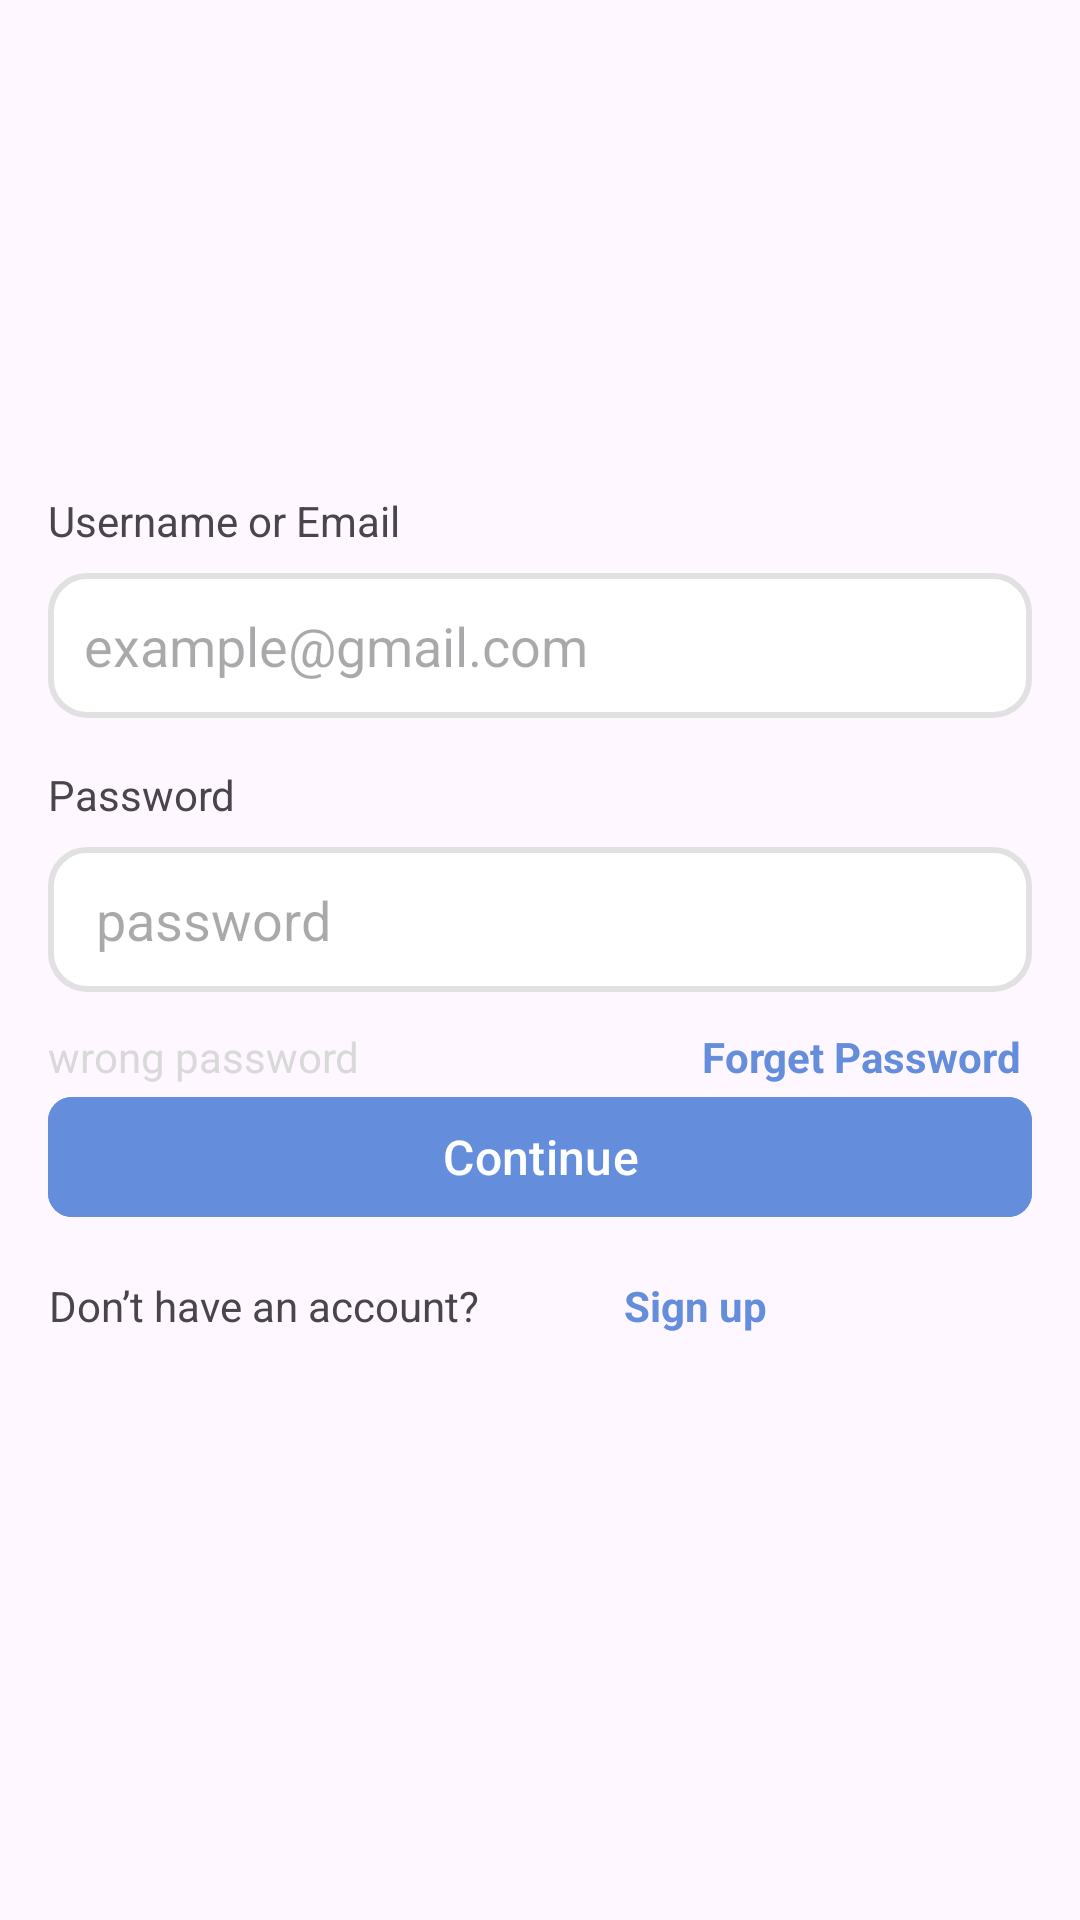

Write the Android layout XML for this screen, with the resource values it uses.
<!-- AndroidManifest.xml: application theme Theme.QUiz -->
<!-- res/layout/fragment_login.xml -->
<?xml version="1.0" encoding="utf-8"?>
<androidx.constraintlayout.widget.ConstraintLayout xmlns:android="http://schemas.android.com/apk/res/android"
    xmlns:app="http://schemas.android.com/apk/res-auto"
    xmlns:tools="http://schemas.android.com/tools"
    android:layout_width="match_parent"
    android:layout_height="match_parent"
    tools:context=".Login">

    <TextView
        android:id="@+id/usertv"
        android:layout_width="match_parent"
        android:layout_height="wrap_content"
        android:layout_marginHorizontal="16dp"
        android:layout_marginTop="164dp"
        android:text="Username or Email"
        app:layout_constraintTop_toTopOf="parent"
        tools:layout_editor_absoluteX="16dp" />

    <EditText
        android:id="@+id/userName"
        android:layout_width="match_parent"
        android:layout_height="wrap_content"
        android:layout_marginHorizontal="16dp"
        android:layout_marginTop="8dp"
        android:background="@drawable/rounded_bg"
        android:hint="example@gmail.com"
        android:padding="12dp"
        app:layout_constraintEnd_toEndOf="parent"
        app:layout_constraintStart_toStartOf="parent"
        app:layout_constraintTop_toBottomOf="@+id/usertv"
        app:layout_constraintVertical_bias="0.0" />

    <TextView
        android:id="@+id/textView"
        android:layout_width="match_parent"
        android:layout_height="wrap_content"
        android:layout_marginHorizontal="16dp"
        android:layout_marginTop="16dp"
        android:text="Password"
        android:textSize="14sp"
        app:layout_constraintTop_toBottomOf="@+id/userName"
        tools:layout_editor_absoluteX="16dp" />

    <EditText
        android:id="@+id/password"
        android:layout_width="match_parent"
        android:layout_height="wrap_content"
        android:layout_marginHorizontal="16dp"
        android:layout_marginTop="8dp"
        android:background="@drawable/rounded_bg"
        android:hint="password"
        android:padding="12dp"
        android:paddingStart="16dp"
        app:layout_constraintEnd_toEndOf="parent"
        app:layout_constraintStart_toStartOf="parent"
        app:layout_constraintTop_toBottomOf="@+id/textView"
        app:layout_constraintVertical_bias="0.0"
        />
    <TextView
        android:id="@+id/wrongPassword"
        android:layout_width="0dp"
        android:layout_height="wrap_content"
        android:text="wrong password"
        android:textSize="14sp"
        android:textColor="#D9D9D9"
        android:layout_marginStart="16dp"
        android:layout_marginTop="12dp"
        android:layout_marginBottom="18dp"
        app:layout_constraintTop_toBottomOf="@+id/password"
        app:layout_constraintStart_toStartOf="parent"
        app:layout_constraintEnd_toStartOf="@+id/forgetPassword"/>
    <TextView
        android:id="@+id/forgetPassword"
        android:layout_width="wrap_content"
        android:layout_height="wrap_content"
        android:text="Forget Password"
        android:gravity="end"
        android:textSize="14sp"
        android:layout_marginEnd="20dp"
        android:textColor="#648DDB"
        android:textStyle="bold"
        android:layout_marginTop="12dp"
        android:layout_marginBottom="18dp"
        app:layout_constraintStart_toEndOf="@+id/wrongPassword"
        app:layout_constraintTop_toBottomOf="@+id/password"
        app:layout_constraintEnd_toEndOf="parent"
        />

    <com.google.android.material.button.MaterialButton
        android:id="@+id/loginBtn"
        android:layout_width="match_parent"
        android:layout_height="wrap_content"
        android:text="Continue"
        android:textSize="16sp"
        android:layout_marginHorizontal="16dp"
        android:backgroundTint="#648DDB"
        app:cornerRadius="8dp"
        app:layout_constraintTop_toBottomOf="@+id/wrongPassword"
        app:layout_constraintVertical_bias="0.107"
        tools:layout_editor_absoluteX="-16dp" />

    <TextView
        android:id="@+id/textDont"
        android:layout_width="0dp"
        android:layout_height="wrap_content"
        android:layout_marginStart="16dp"
        android:layout_marginVertical="16dp"
        android:gravity="end"
        android:text="Don’t have an account?"
        app:layout_constraintEnd_toStartOf="@+id/textView2"
        app:layout_constraintStart_toStartOf="parent"
        app:layout_constraintTop_toBottomOf="@+id/loginBtn" />

    <TextView
        android:id="@+id/signupBtn"
        android:layout_width="wrap_content"
        android:layout_height="wrap_content"
        android:layout_marginEnd="64dp"
        android:paddingStart="8dp"
        android:textColor="#648DDB"
        android:textStyle="bold"
        android:layout_marginVertical="16dp"
        android:gravity="start"
        android:text="Sign up"
        app:layout_constraintEnd_toEndOf="parent"
        app:layout_constraintStart_toEndOf="@+id/textDont"
        app:layout_constraintTop_toBottomOf="@+id/loginBtn" />


</androidx.constraintlayout.widget.ConstraintLayout>
<!-- resources referenced by this layout -->
<resources>
  <!-- drawable rounded_bg (drawable) -->
  <shape xmlns:android="http://schemas.android.com/apk/res/android"
      android:shape="rectangle">
  
      <solid android:color="#FFFFFF" />
      <stroke
          android:width="2dp"
          android:color="#E1E1E1" />
      <corners android:radius="12dp"/>
  </shape>
  <style name="Theme.QUiz" parent="Base.Theme.QUiz" />
  <style name="Base.Theme.QUiz" parent="Theme.Material3.DayNight.NoActionBar">
          
          
      </style>
</resources>
